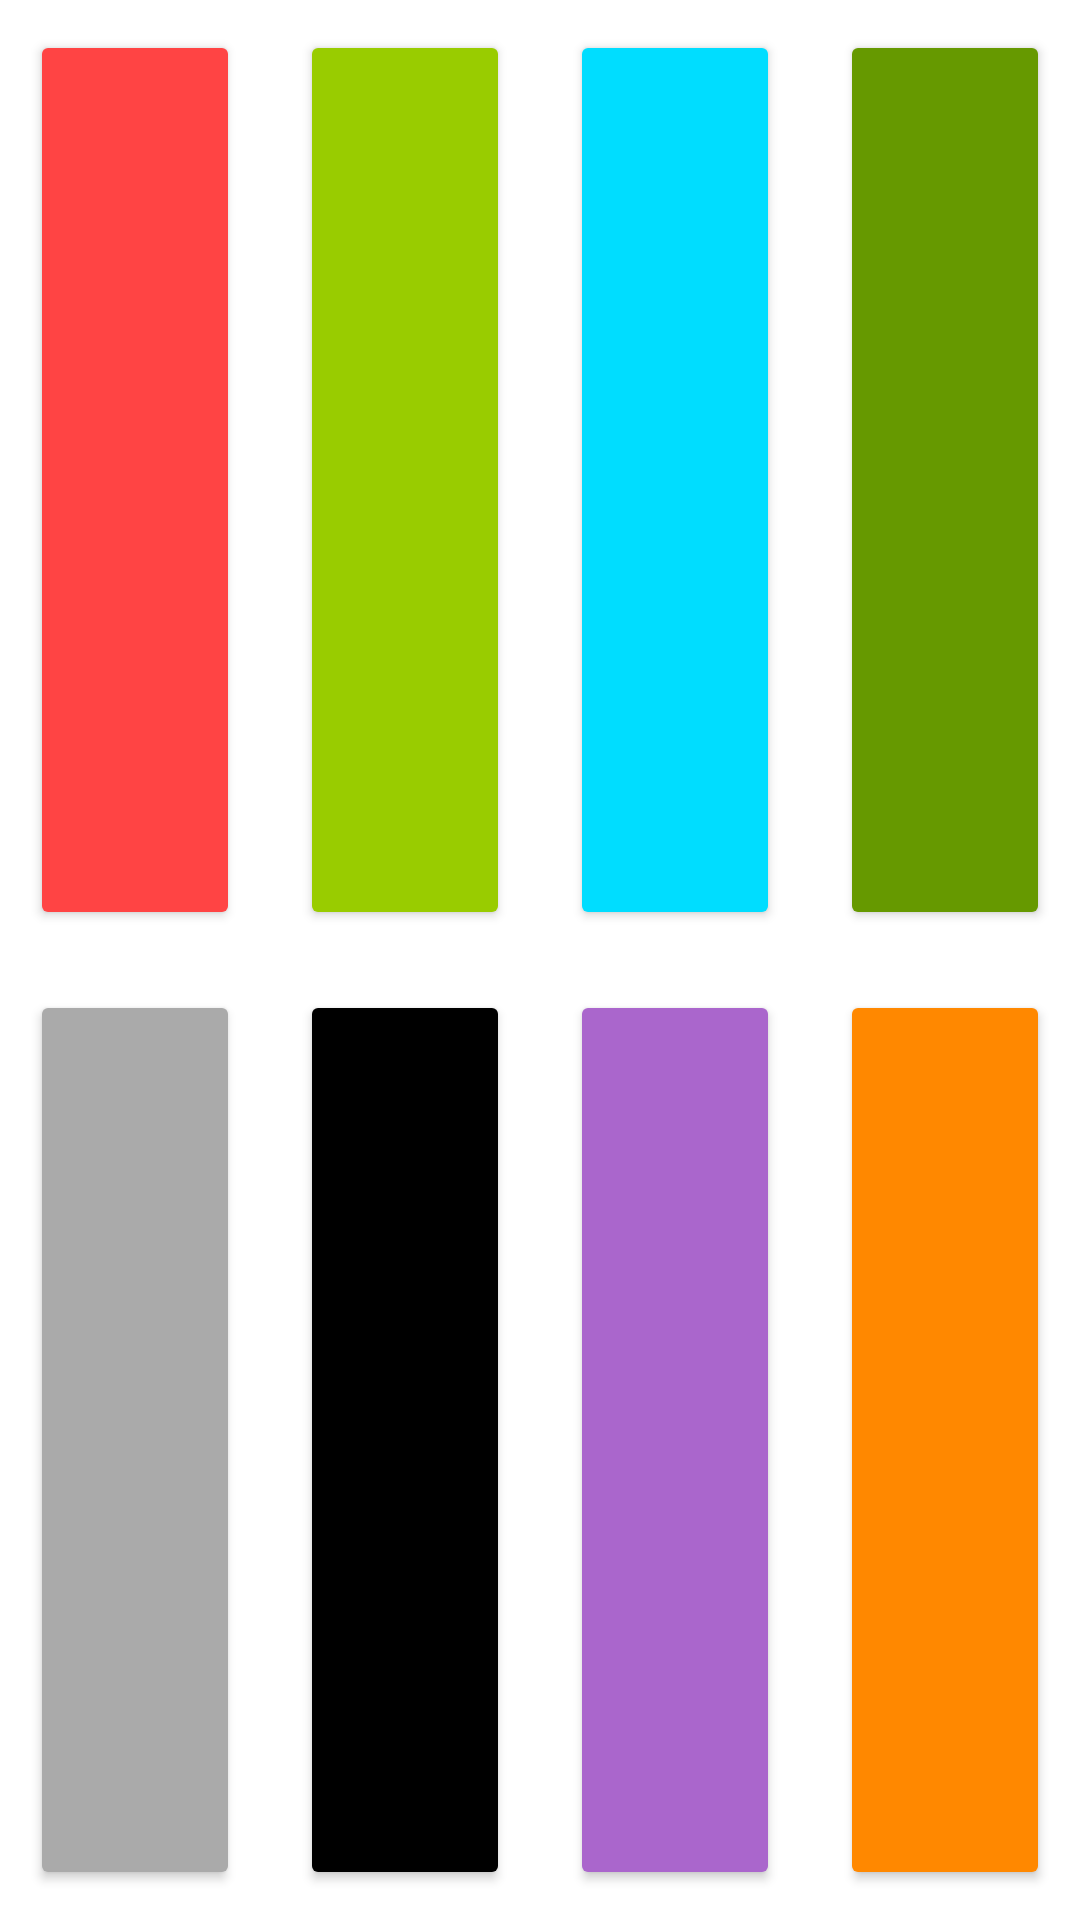

Android layout source for this screen:
<!-- AndroidManifest.xml: application theme Theme.SketchStudio -->
<!-- res/layout/bg_change.xml -->
<?xml version="1.0" encoding="utf-8"?>
<LinearLayout xmlns:android="http://schemas.android.com/apk/res/android"
    xmlns:app="http://schemas.android.com/apk/res-auto"
    android:layout_width="wrap_content"
    android:layout_height="wrap_content"
    android:background="@color/white"
    android:orientation="vertical"
    android:tag="linear_layout">

    <LinearLayout
        android:id="@+id/firstrow"
        android:layout_width="match_parent"
        android:layout_height="0dp"
        android:layout_weight="1"
        android:orientation="horizontal">

        <Button
            android:id="@+id/button6"
            android:layout_width="wrap_content"
            android:layout_height="match_parent"
            android:layout_margin="10dp"
            android:layout_weight="1"
            android:backgroundTint="@android:color/holo_red_light"
            android:onClick="change_bg"
            android:tag="red"
            app:cornerRadius="15dp" />

        <Button
            android:id="@+id/button7"
            android:layout_width="wrap_content"
            android:layout_height="match_parent"
            android:layout_margin="10dp"
            android:layout_weight="1"
            android:backgroundTint="@android:color/holo_green_light"
            android:onClick="change_bg"
            android:tag="green"
            app:cornerRadius="15dp" />

        <Button
            android:id="@+id/button8"
            android:layout_width="wrap_content"
            android:layout_height="match_parent"
            android:layout_margin="10dp"
            android:layout_weight="1"
            android:backgroundTint="@android:color/holo_blue_bright"
            android:onClick="change_bg"
            android:tag="blue"
            app:cornerRadius="15dp" />

        <Button
            android:id="@+id/button5"
            android:layout_width="wrap_content"
            android:layout_height="match_parent"
            android:layout_margin="10dp"
            android:layout_weight="1"
            android:backgroundTint="@android:color/holo_green_dark"
            android:onClick="change_bg"
            android:tag="dark_green"
            app:cornerRadius="15dp" />
    </LinearLayout>

    <LinearLayout
        android:id="@+id/secondrow"
        android:layout_width="match_parent"
        android:layout_height="0dp"
        android:layout_weight="1"
        android:orientation="horizontal">

        <Button
            android:id="@+id/button9"
            android:layout_width="wrap_content"
            android:layout_height="match_parent"
            android:layout_margin="10dp"
            android:layout_weight="1"
            android:backgroundTint="@android:color/darker_gray"
            android:onClick="change_bg"
            android:tag="gray"
            app:cornerRadius="15dp" />

        <Button
            android:id="@+id/button10"
            android:layout_width="wrap_content"
            android:layout_height="match_parent"
            android:layout_margin="10dp"
            android:layout_weight="1"
            android:backgroundTint="@android:color/black"
            android:onClick="change_bg"
            android:tag="black"
            app:cornerRadius="15dp" />

        <Button
            android:id="@+id/button11"
            android:layout_width="wrap_content"
            android:layout_height="match_parent"
            android:layout_margin="10dp"
            android:layout_weight="1"
            android:backgroundTint="@android:color/holo_purple"
            android:onClick="change_bg"
            android:tag="purple"
            app:cornerRadius="15dp" />

        <Button
            android:id="@+id/button12"
            android:layout_width="wrap_content"
            android:layout_height="match_parent"
            android:layout_margin="10dp"
            android:layout_weight="1"
            android:backgroundTint="@android:color/holo_orange_dark"
            android:onClick="change_bg"
            android:tag="orange"
            app:cornerRadius="15dp" />
    </LinearLayout>
</LinearLayout>
<!-- resources referenced by this layout -->
<resources>
  <style name="Theme.SketchStudio" parent="Theme.MaterialComponents.DayNight.DarkActionBar">
          
          <item name="colorPrimary">@color/purple_500</item>
          <item name="colorPrimaryVariant">@color/purple_700</item>
          <item name="colorOnPrimary">@color/white</item>
          
          <item name="colorSecondary">@color/teal_200</item>
          <item name="colorSecondaryVariant">@color/teal_700</item>
          <item name="colorOnSecondary">@color/black</item>
          
          <item name="android:statusBarColor" tools:targetApi="l">?attr/colorPrimaryVariant</item>
          
      </style>
  <!-- not gathered from this repository: default colours our renderer supplied (Android Studio template values) -->
  <color name="purple_500">#FF6200EE</color>
  <color name="purple_700">#FF3700B3</color>
  <color name="teal_200">#FF03DAC5</color>
  <color name="teal_700">#FF018786</color>
  <color name="black">#FF000000</color>
  <color name="white">#FFFFFFFF</color>
</resources>
